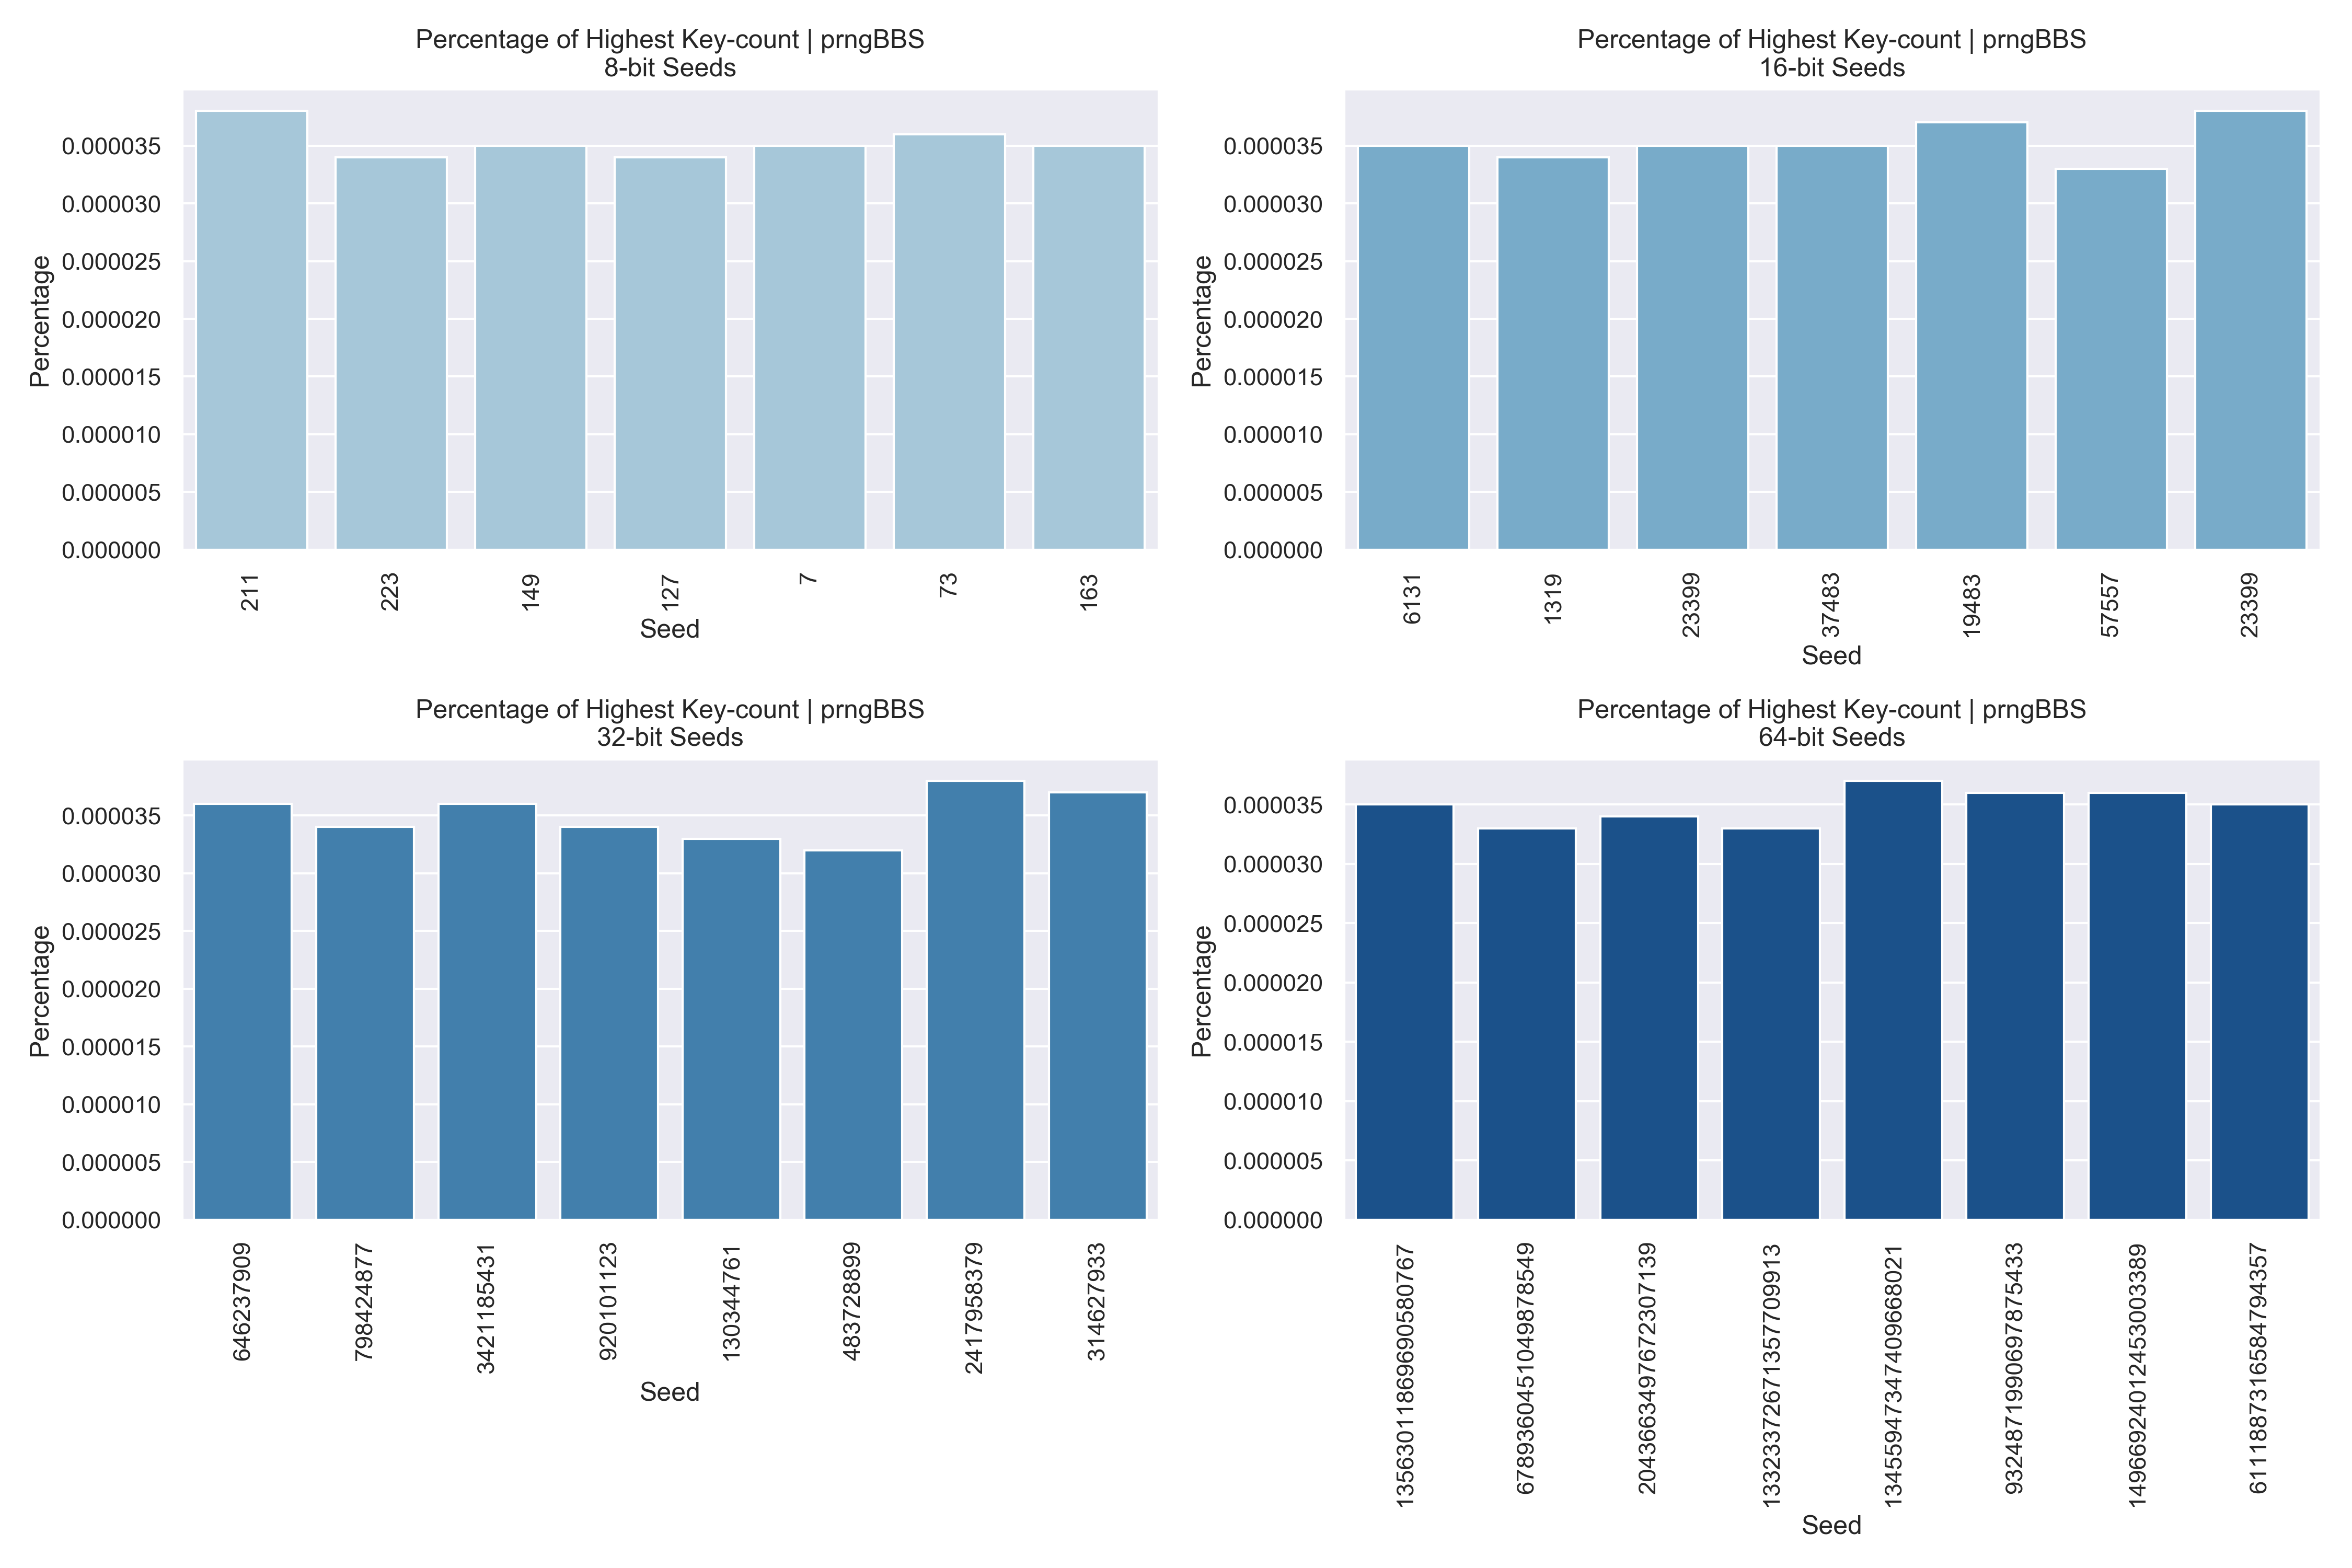

Values plotted in this chart, from the file beside it:
, 8, 16, 32, 64
0, 3.6e-05, 3.4e-05, 3.4e-05, 3.6e-05
1, 3.4e-05, 3.5e-05, 3.3e-05, 3.4e-05
2, 3.4e-05, 3.4e-05, 3.7e-05, 3.5e-05
3, 3.5e-05, 3.7e-05, 3.2e-05, 3.7e-05
4, 3.8e-05, 3.5e-05, 3.6e-05, 3.6e-05
5, 3.4e-05, 3.8e-05, 3.6e-05, 3.3e-05
6, 3.5e-05, 3.6e-05, 3.8e-05, 3.5e-05
7, 3.6e-05, 3.3e-05, 3.4e-05, 3.3e-05
